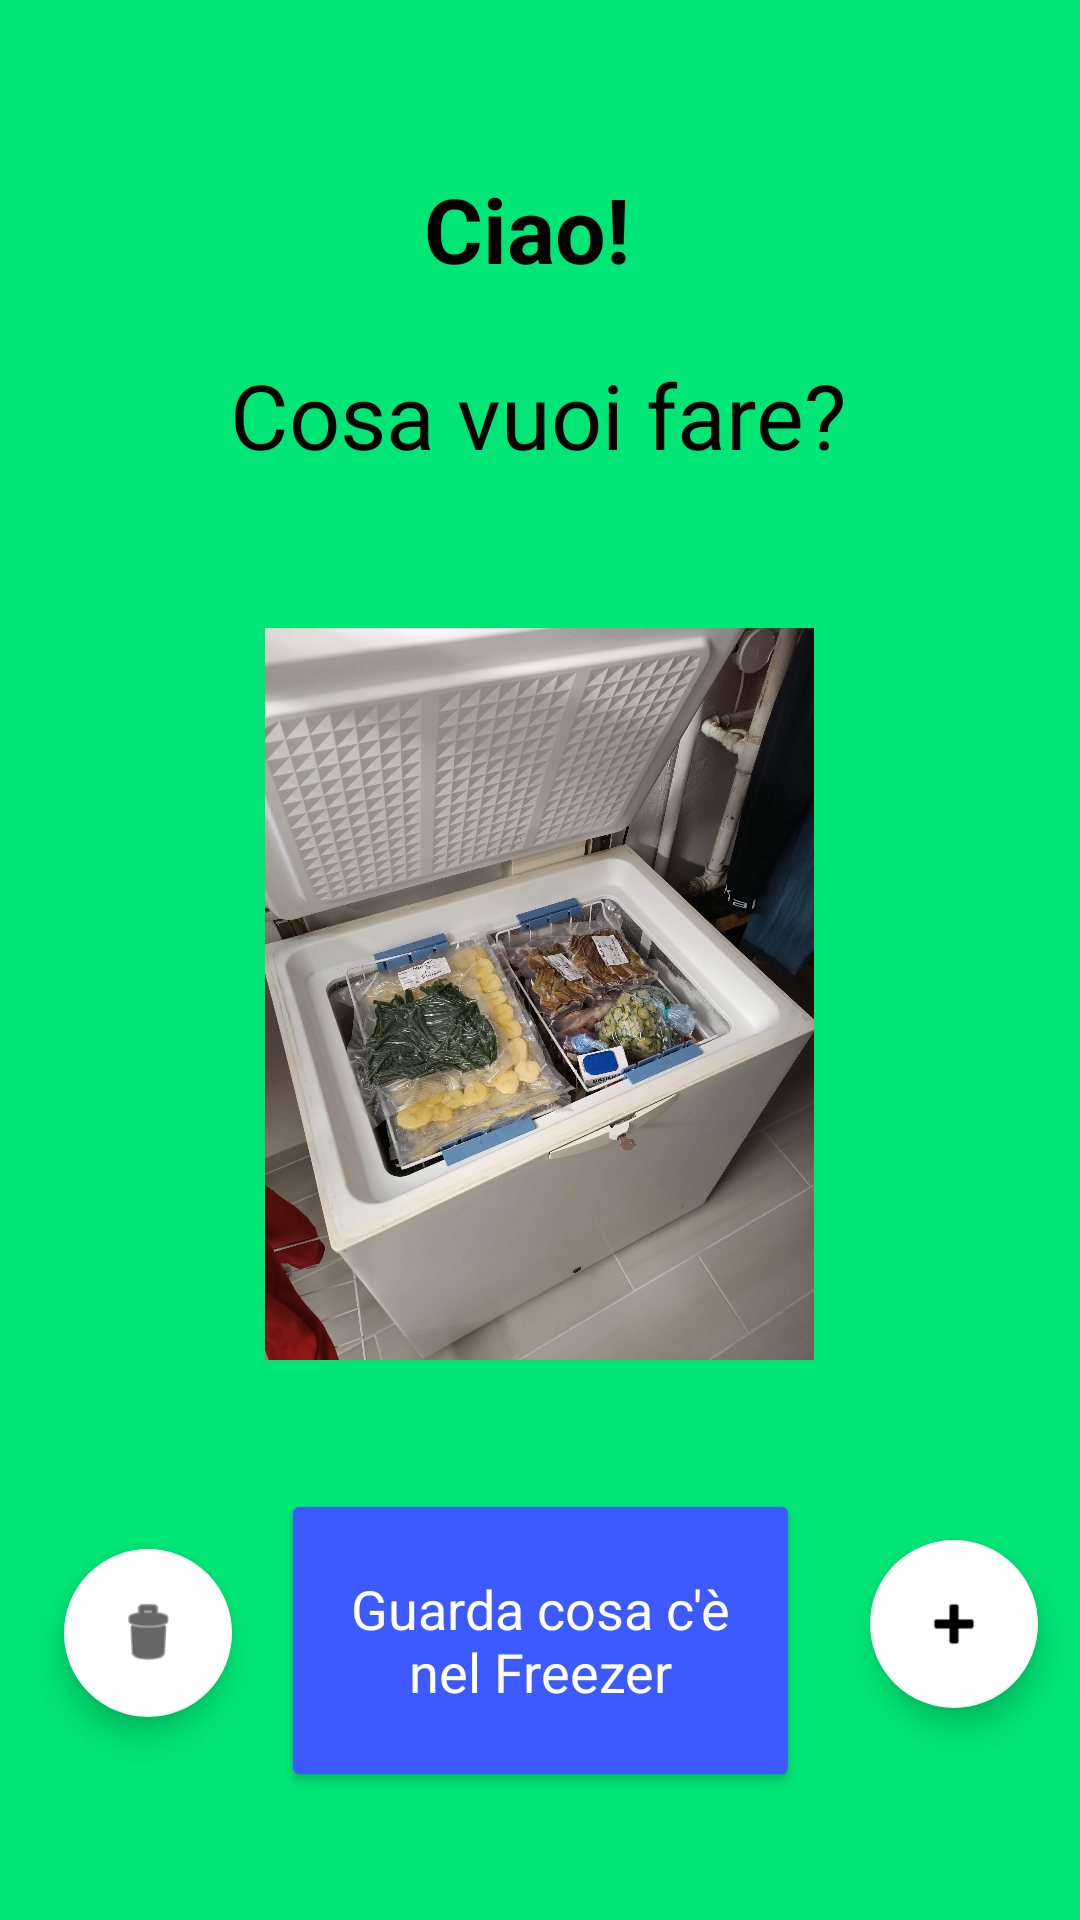

Layout XML and referenced resources for this Android screen:
<!-- AndroidManifest.xml: application theme Theme.FreezerFamiglia -->
<!-- res/layout/activity_main.xml -->
<?xml version="1.0" encoding="utf-8"?>

<androidx.constraintlayout.widget.ConstraintLayout xmlns:android="http://schemas.android.com/apk/res/android"
    xmlns:app="http://schemas.android.com/apk/res-auto"
    xmlns:tools="http://schemas.android.com/tools"
    android:id="@+id/container"
    android:layout_width="match_parent"
    android:layout_height="match_parent"
    android:background="#00E676"
    android:paddingTop="?attr/actionBarSize">

    <com.google.android.material.floatingactionbutton.FloatingActionButton
        android:id="@+id/buttondelete"
        android:layout_width="wrap_content"
        android:layout_height="wrap_content"
        android:clickable="true"
        android:tint="#000000"
        app:backgroundTint="#FFFFFF"
        app:layout_constraintBottom_toBottomOf="parent"
        app:layout_constraintEnd_toEndOf="parent"
        app:layout_constraintHorizontal_bias="0.07"
        app:layout_constraintStart_toStartOf="parent"
        app:layout_constraintTop_toTopOf="parent"
        app:layout_constraintVertical_bias="0.872"
        app:rippleColor="#000000"
        app:srcCompat="@android:drawable/ic_menu_delete" />

    <com.google.android.material.floatingactionbutton.FloatingActionButton
        android:id="@+id/buttonAggiungiElemento"
        android:layout_width="wrap_content"
        android:layout_height="wrap_content"
        android:clickable="true"
        app:backgroundTint="#FFFFFF"
        app:layout_constraintBottom_toBottomOf="parent"
        app:layout_constraintEnd_toEndOf="parent"
        app:layout_constraintHorizontal_bias="0.954"
        app:layout_constraintStart_toStartOf="parent"
        app:layout_constraintTop_toTopOf="parent"
        app:layout_constraintVertical_bias="0.866"
        app:srcCompat="@android:drawable/ic_input_add" />

    <TextView
        android:id="@+id/labelCosavuoifare"
        android:layout_width="206dp"
        android:layout_height="67dp"
        android:text="Cosa vuoi fare?"
        android:textColor="#000000"
        android:textColorHint="#000000"
        android:textSize="30sp"
        app:layout_constraintBottom_toBottomOf="parent"
        app:layout_constraintEnd_toEndOf="parent"
        app:layout_constraintHorizontal_bias="0.497"
        app:layout_constraintStart_toStartOf="parent"
        app:layout_constraintTop_toTopOf="parent"
        app:layout_constraintVertical_bias="0.12" />

    <Button
        android:id="@+id/buttonguardafreezer"
        android:layout_width="173dp"
        android:layout_height="101dp"
        android:text="Guarda cosa c'è nel Freezer"
        android:textAppearance="@style/TextAppearance.AppCompat.Body1"
        android:textColor="#FFFFFF"
        android:textSize="18sp"
        app:backgroundTint="#3D5AFE"
        app:layout_constraintBottom_toBottomOf="parent"
        app:layout_constraintEnd_toEndOf="parent"
        app:layout_constraintStart_toStartOf="parent"
        app:layout_constraintTop_toTopOf="parent"
        app:layout_constraintVertical_bias="0.912" />

    <ImageView
        android:id="@+id/freezeraperto"
        android:layout_width="206dp"
        android:layout_height="244dp"
        android:contentDescription="TODO"
        app:layout_constraintBottom_toBottomOf="parent"
        app:layout_constraintEnd_toEndOf="parent"
        app:layout_constraintHorizontal_bias="0.497"
        app:layout_constraintStart_toStartOf="parent"
        app:layout_constraintTop_toTopOf="parent"
        app:layout_constraintVertical_bias="0.451"
        app:srcCompat="@drawable/fotofreezeraperto" />

    <TextView
        android:id="@+id/labelCiao"
        android:layout_width="76dp"
        android:layout_height="51dp"
        android:text="Ciao!"
        android:textColor="#000000"
        android:textColorHint="#000000"
        android:textSize="30sp"
        android:textStyle="bold"
        app:layout_constraintBottom_toBottomOf="parent"
        app:layout_constraintEnd_toEndOf="parent"
        app:layout_constraintHorizontal_bias="0.498"
        app:layout_constraintStart_toStartOf="parent"
        app:layout_constraintTop_toTopOf="parent"
        app:layout_constraintVertical_bias="0.0" />

</androidx.constraintlayout.widget.ConstraintLayout>
<!-- resources referenced by this layout -->
<resources>
  <!-- drawable fotofreezeraperto: jpg bitmap (drawable, 436157 bytes) -->
  <style name="Theme.FreezerFamiglia" parent="Theme.MaterialComponents.DayNight.DarkActionBar">
          
          <item name="colorPrimary">@color/purple_500</item>
          <item name="colorPrimaryVariant">@color/purple_700</item>
          <item name="colorOnPrimary">@color/white</item>
          
          <item name="colorSecondary">@color/teal_200</item>
          <item name="colorSecondaryVariant">@color/teal_700</item>
          <item name="colorOnSecondary">@color/black</item>
          
          <item name="android:statusBarColor" tools:targetApi="l">?attr/colorPrimaryVariant</item>
          
      </style>
  <!-- not gathered from this repository: default colours our renderer supplied (Android Studio template values) -->
  <color name="purple_500">#FF6200EE</color>
  <color name="purple_700">#FF3700B3</color>
  <color name="teal_200">#FF03DAC5</color>
  <color name="teal_700">#FF018786</color>
  <color name="black">#FF000000</color>
  <color name="white">#FFFFFFFF</color>
</resources>
